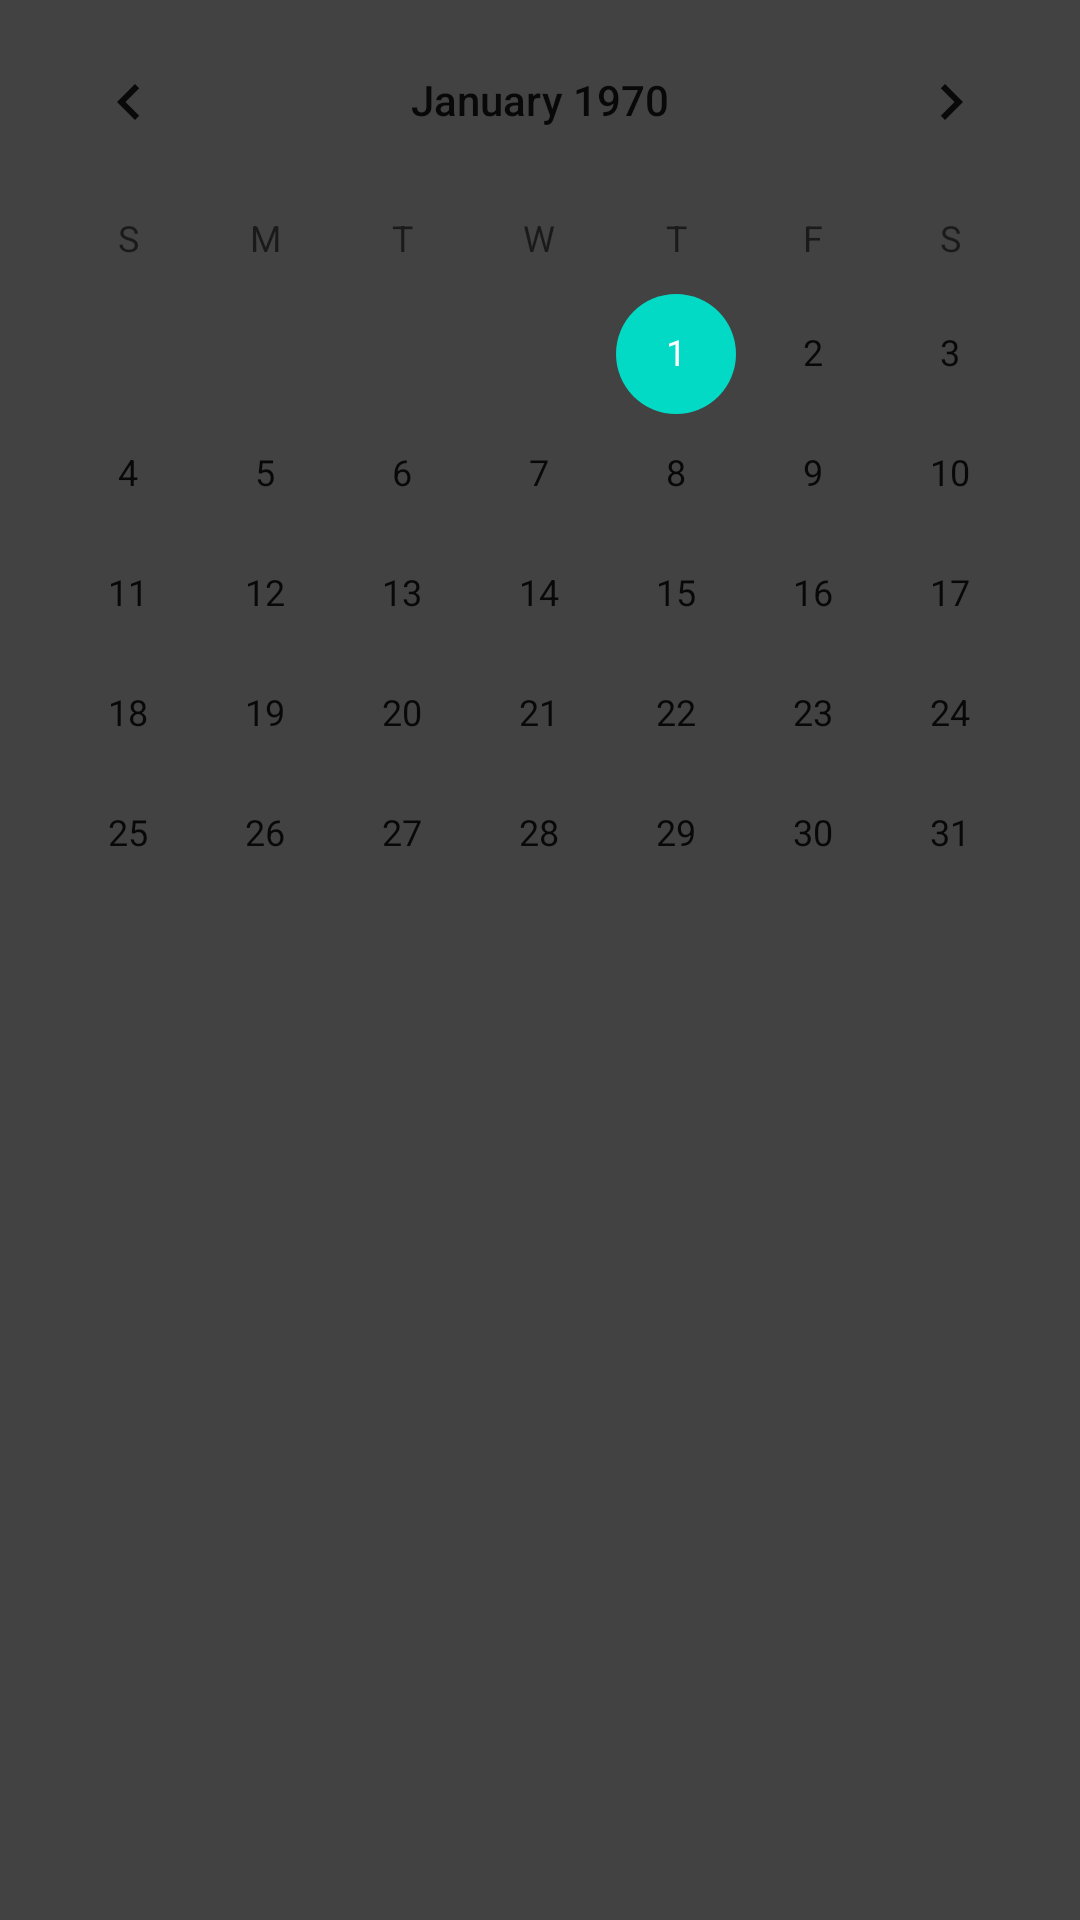

Android layout source for this screen:
<!-- AndroidManifest.xml: application theme AppTheme -->
<!-- res/layout/clock.xml -->
<?xml version="1.0" encoding="utf-8"?>
<LinearLayout android:layout_width="wrap_content"
    android:layout_height="wrap_content"
    android:orientation="vertical"
    android:tag="ww"
    xmlns:android="http://schemas.android.com/apk/res/android"
    android:background="@color/cardview_dark_background">


    <CalendarView
        android:id="@+id/calendarView"
        android:layout_width="match_parent"
        android:layout_height="match_parent" />

    <TimePicker
        android:id="@+id/timePicker"
        android:layout_width="match_parent"
        android:layout_height="wrap_content"
        android:timePickerMode="spinner" />

    <Button
        android:id="@+id/button9"
        android:layout_width="match_parent"
        android:layout_height="wrap_content"
        android:text="Button" />
</LinearLayout>
<!-- resources referenced by this layout -->
<resources>
  <style name="AppTheme" parent="Theme.AppCompat.Light.DarkActionBar">
          
          <item name="colorPrimary">@color/colorPrimary</item>
          <item name="colorPrimaryDark">@color/colorPrimaryDark</item>
          <item name="colorAccent">@color/colorAccent</item>
          <item name="android:windowContentOverlay">@null</item>
          <item name="android:windowNoTitle">true</item>
      </style>
  <!-- not gathered from this repository: default colours our renderer supplied (Android Studio template values) -->
  <color name="colorPrimary">#FF6200EE</color>
  <color name="colorPrimaryDark">#FF3700B3</color>
  <color name="colorAccent">#FF03DAC5</color>
</resources>
